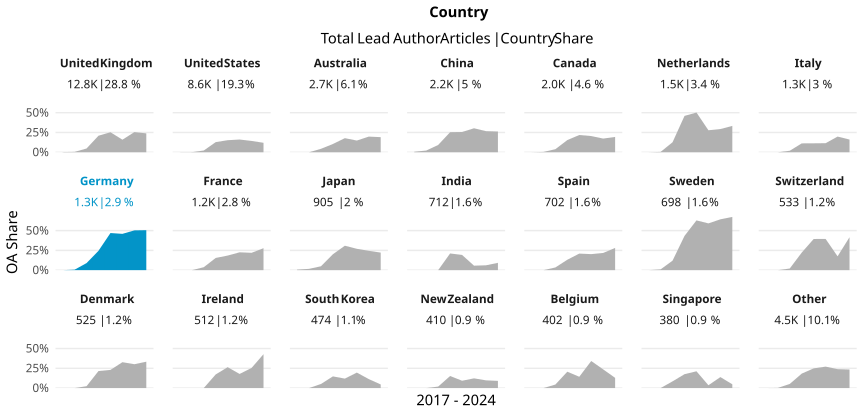

Source data for this figure (header and first rows):
country_name_fct, cr_year, articles, cc_total, prop
United Kingdom, '17, 1643, 4, 0.002435
United Kingdom, '18, 1654, 8, 0.004837
United Kingdom, '19, 2037, 97, 0.04762
United Kingdom, '20, 1988, 416, 0.2093
United Kingdom, '21, 1617, 409, 0.2529
United Kingdom, '22, 1921, 305, 0.1588
United Kingdom, '23, 1241, 316, 0.2546
United Kingdom, '24, 695, 166, 0.2388
United States, '17, 1159, 1, 8.628127696289905e-4
United States, '18, 1075, 2, 0.00186
United States, '19, 1149, 25, 0.02176
United States, '20, 1398, 179, 0.128
United States, '21, 1228, 187, 0.1523
United States, '22, 1013, 163, 0.1609
United States, '23, 965, 138, 0.143
United States, '24, 577, 69, 0.1196
Australia, '17, 471, 0, 0
Australia, '18, 427, 0, 0
Australia, '19, 438, 19, 0.04338
Australia, '20, 392, 41, 0.1046
Australia, '21, 292, 52, 0.1781
Australia, '22, 230, 34, 0.1478
Australia, '23, 288, 57, 0.1979
Australia, '24, 178, 34, 0.191
China, '17, 156, 1, 0.00641
China, '18, 234, 5, 0.02137
China, '19, 314, 29, 0.09236
China, '20, 414, 105, 0.2536
China, '21, 293, 75, 0.256
China, '22, 277, 84, 0.3032
China, '23, 300, 80, 0.2667
China, '24, 244, 64, 0.2623
Canada, '17, 364, 0, 0
Canada, '18, 244, 1, 0.004098
Canada, '19, 286, 11, 0.03846
Canada, '20, 312, 48, 0.1538
Canada, '21, 234, 51, 0.2179
Canada, '22, 249, 51, 0.2048
Canada, '23, 214, 37, 0.1729
Canada, '24, 129, 25, 0.1938
Netherlands, '17, 259, 0, 0
Netherlands, '18, 221, 1, 0.004525
Netherlands, '19, 229, 29, 0.1266
Netherlands, '20, 200, 92, 0.46
Netherlands, '21, 209, 105, 0.5024
Netherlands, '22, 187, 52, 0.2781
Netherlands, '23, 126, 37, 0.2937
Netherlands, '24, 81, 27, 0.3333
Italy, '17, 152, 0, 0
Italy, '18, 169, 0, 0
Italy, '19, 158, 3, 0.01899
Italy, '20, 312, 35, 0.1122
Italy, '21, 168, 19, 0.1131
Italy, '22, 157, 18, 0.1146
Italy, '23, 116, 23, 0.1983
Italy, '24, 81, 13, 0.1605
Germany, '17, 169, 0, 0
Germany, '18, 159, 1, 0.006289
Germany, '19, 168, 15, 0.08929
Germany, '20, 200, 49, 0.245
... 108 more rows
